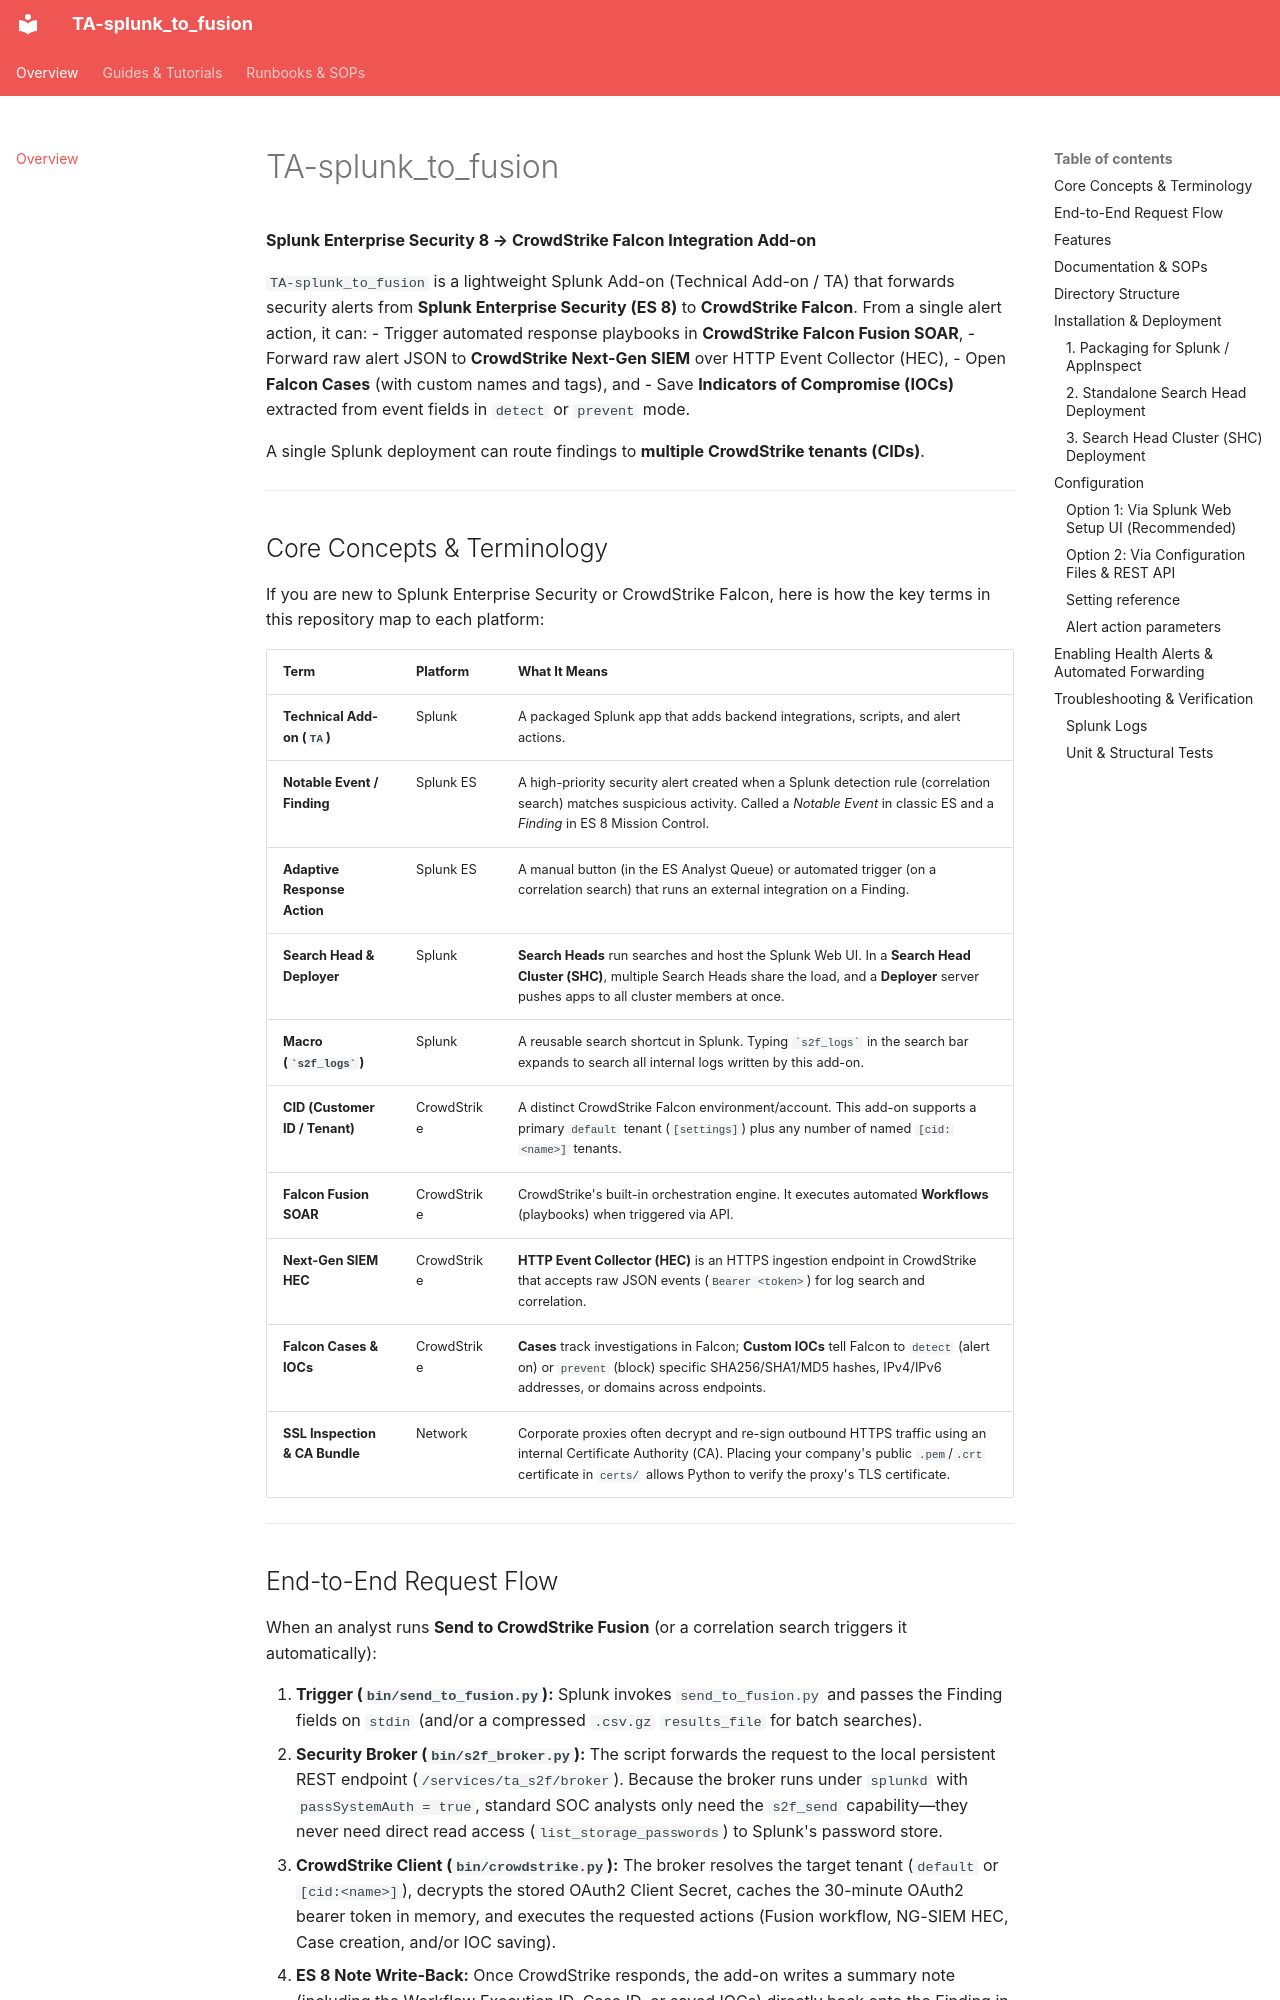

repository: SecurityFodder/splunk_to_fusion · page: index.html · generator: mkdocs

# TA-splunk_to_fusion
**Splunk Enterprise Security 8 → CrowdStrike Falcon Integration Add-on**

`TA-splunk_to_fusion` is a lightweight Splunk Add-on (Technical Add-on / TA) that forwards security alerts from **Splunk Enterprise Security (ES 8)** to **CrowdStrike Falcon**. From a single alert action, it can:
- Trigger automated response playbooks in **CrowdStrike Falcon Fusion SOAR**,
- Forward raw alert JSON to **CrowdStrike Next-Gen SIEM** over HTTP Event Collector (HEC),
- Open **Falcon Cases** (with custom names and tags), and
- Save **Indicators of Compromise (IOCs)** extracted from event fields in `detect` or `prevent` mode.

A single Splunk deployment can route findings to **multiple CrowdStrike tenants (CIDs)**.

---

## Core Concepts & Terminology

If you are new to Splunk Enterprise Security or CrowdStrike Falcon, here is how the key terms in this repository map to each platform:

| Term | Platform | What It Means |
|---|---|---|
| **Technical Add-on (`TA`)** | Splunk | A packaged Splunk app that adds backend integrations, scripts, and alert actions. |
| **Notable Event / Finding** | Splunk ES | A high-priority security alert created when a Splunk detection rule (correlation search) matches suspicious activity. Called a *Notable Event* in classic ES and a *Finding* in ES 8 Mission Control. |
| **Adaptive Response Action** | Splunk ES | A manual button (in the ES Analyst Queue) or automated trigger (on a correlation search) that runs an external integration on a Finding. |
| **Search Head & Deployer** | Splunk | **Search Heads** run searches and host the Splunk Web UI. In a **Search Head Cluster (SHC)**, multiple Search Heads share the load, and a **Deployer** server pushes apps to all cluster members at once. |
| **Macro (`` `s2f_logs` ``)** | Splunk | A reusable search shortcut in Splunk. Typing `` `s2f_logs` `` in the search bar expands to search all internal logs written by this add-on. |
| **CID (Customer ID / Tenant)** | CrowdStrike | A distinct CrowdStrike Falcon environment/account. This add-on supports a primary `default` tenant (`[settings]`) plus any number of named `[cid:<name>]` tenants. |
| **Falcon Fusion SOAR** | CrowdStrike | CrowdStrike's built-in orchestration engine. It executes automated **Workflows** (playbooks) when triggered via API. |
| **Next-Gen SIEM HEC** | CrowdStrike | **HTTP Event Collector (HEC)** is an HTTPS ingestion endpoint in CrowdStrike that accepts raw JSON events (`Bearer <token>`) for log search and correlation. |
| **Falcon Cases & IOCs** | CrowdStrike | **Cases** track investigations in Falcon; **Custom IOCs** tell Falcon to `detect` (alert on) or `prevent` (block) specific SHA256/SHA1/MD5 hashes, IPv4/IPv6 addresses, or domains across endpoints. |
| **SSL Inspection & CA Bundle** | Network | Corporate proxies often decrypt and re-sign outbound HTTPS traffic using an internal Certificate Authority (CA). Placing your company's public `.pem`/`.crt` certificate in `certs/` allows Python to verify the proxy's TLS certificate. |

---
